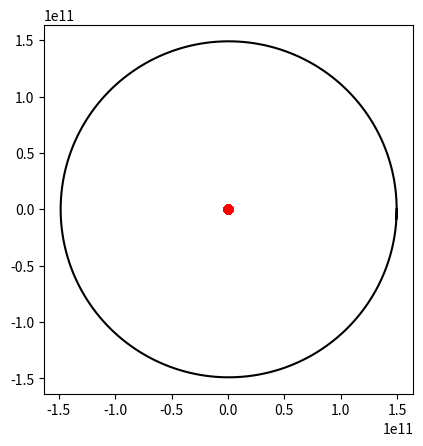

The matplotlib source for this figure:
# defines a class needed for 2 body problem

import numpy as np
import matplotlib.pyplot as plt
import scipy
from scipy import integrate

# %%


# deifne a function that will set up a body class instance
def body_def(Mass, size, x, y, vx, vy):
    class body():
        def __init__(self, Mass, size, x, y, vx, vy):
            assert Mass >= 0, 'Mass must be positive'
            assert size >= 0, 'size must be positive'
            self.Mass = Mass
            self.size = size
            self.pos = [x, y]
            self.vel = [vx, vy]

    # run the class and return the instance of it to user
    instance = body(Mass, size, x, y, vx, vy)
    return instance


# define a function taht will set up a system of bodies as a class instance:
def system_def(*bodies):
    class system():
        def __init__(self, *bodies):
            i = 0
            for body in [*bodies]:
                exec('self.body' + str(i) + ' = body')
                i += 1
            self.init = []
            self.length = i
        
        # define a function to set up initial variables from all bodies:
        def initials(self):
            
            # append positions of each body
            for n in range(self.length):
                exec('self.init.extend(self.body' + str(n) + '.pos)')
            
            # append velocoties of each body
            for n in range(self.length):
                exec('self.init.extend(self.body' + str(n) + '.vel)')
        
        # define a function for the jacobian of this system:
        def jacobian_get(self, y, x):
            '''
            Acts as function for odeint to get derivatives for motion
            takes in odeint array of variables and returns its derivastives
            the order is set by set up initial condition in system instance
            
            Only works for 2 bodies in 2D, no need to generalise for
            this investigation
            '''
            # constant
            G = 6.67e-11
            
            # extract masses for easier read:
            M = self.body0.Mass
            m = self.body1.Mass
            
            # set up an empty list to store derivaitves:
            derivs = np.zeros_like(y)
            
            # deal with substitution derivatives:
            derivs[0] = y[4]
            derivs[1] = y[5]
            derivs[2] = y[6]
            derivs[3] = y[7]
            
            # get the distance between the bodies
            dist = np.sqrt((y[0] - y[2])**2 + (y[1] - y[3])**2)
            
            # deal with equation dependant derivatives, from N2L and N grav. law. in 1D
            derivs[4] = -(G*m/dist**3) * (y[0] - y[2])
            derivs[5] = -(G*m/dist**3) * (y[1] - y[3])
            derivs[6] = -(G*M/dist**3) * (y[2] - y[0])
            derivs[7] = -(G*M/dist**3) * (y[3] - y[1])
            
            # return to odeint:
            return derivs
    
    # run the class and return the instance of it to user
    instance = system(*bodies)
    return instance


# Example of use:
if __name__ == '__main__':
    # define parameters for body 1:
    M1 = 2e30
    size1 = 20
    x1 = 0
    y1 = 0
    vx1 = 0
    vy1 = 0
    
    # set up a class instance for body 1:
    body_1 = body_def(M1, size1, x1, y1, vx1, vy1)
    
    # same for body 2:
    M2 = 6e24
    size2 = 6
    x2 = 1.496e11
    y2 = 0
    vx2 = 0
    vy2 = -29800
    body_2 = body_def(M2, size2, x2, y2, vx2, vy2)
    
    # run it with the above two bodies
    system_1 = system_def(body_1, body_2)
    system_1.initials()
    
    # set up simualtion time parameters
    year = 3.156e7  # numerical factor
    t_max = 1 * year
    t_number = 400
    t_arr = np.linspace(0, t_max, t_number)
    dt = t_arr[-1] - t_arr[-2]
    
    # call odeint to solve it:
    solution = scipy.integrate.odeint(system_1.jacobian_get, system_1.init, t_arr)
    
    # from it extract wanted positions
    xs_anim = solution[:, 0]
    xp_anim = solution[:, 2]
    
    ys_anim = solution[:, 1]
    yp_anim = solution[:, 3]
    
    
    # plot the motion of the two objects in the x-y plane
    fig = plt.figure()
    ax = fig.gca()
    ax.set_aspect('equal')
    plt.plot(xs_anim, ys_anim, 'ro')
    plt.plot(xp_anim, yp_anim, 'k-')
